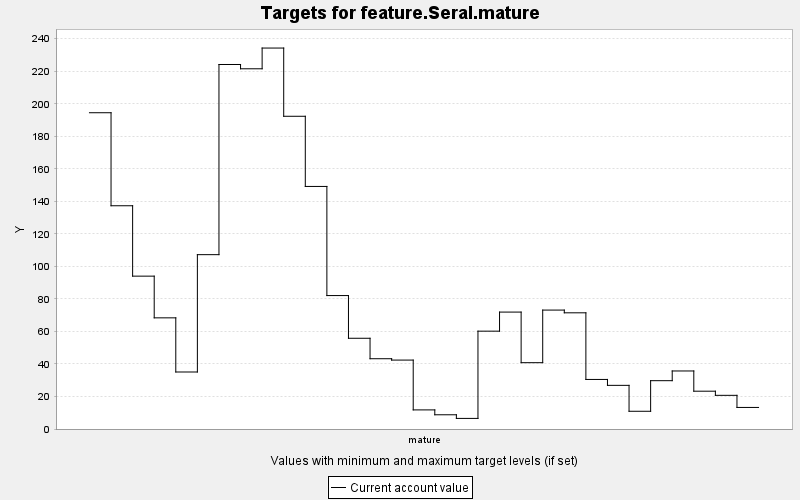

The data file committed next to this chart (first rows):
TARGET, PERIOD, YEAR, PERIODWIDTH, MINIMUM, MAXIMUM, MINWEIGHT, MAXWEIGHT, CURRENT, SUMMARY
feature.Seral.mature, 0, 0, 10.0, 0.0, 10000, 1.0, 1.0, 194.5, 0.0
feature.Seral.mature, 1, 10, 10.0, 0.0, 10000, 1.0, 1.0, 137.3, 0.0
feature.Seral.mature, 2, 20, 10.0, 0.0, 10000, 1.0, 1.0, 94, 0.0
feature.Seral.mature, 3, 30, 10.0, 0.0, 10000, 1.0, 1.0, 68.35, 0.0
feature.Seral.mature, 4, 40, 10.0, 0.0, 10000, 1.0, 1.0, 35.05, 0.0
feature.Seral.mature, 5, 50, 10.0, 0.0, 10000, 1.0, 1.0, 107.2, 0.0
feature.Seral.mature, 6, 60, 10.0, 0.0, 10000, 1.0, 1.0, 224.1, 0.0
feature.Seral.mature, 7, 70, 10.0, 0.0, 10000, 1.0, 1.0, 221.5, 0.0
feature.Seral.mature, 8, 80, 10.0, 0.0, 10000, 1.0, 1.0, 234.3, 0.0
feature.Seral.mature, 9, 90, 10.0, 0.0, 10000, 1.0, 1.0, 192.3, 0.0
feature.Seral.mature, 10, 100, 10.0, 0.0, 10000, 1.0, 1.0, 149.2, 0.0
feature.Seral.mature, 11, 110, 10.0, 0.0, 10000, 1.0, 1.0, 82.05, 0.0
feature.Seral.mature, 12, 120, 10.0, 0.0, 10000, 1.0, 1.0, 55.79, 0.0
feature.Seral.mature, 13, 130, 10.0, 0.0, 10000, 1.0, 1.0, 43.21, 0.0
feature.Seral.mature, 14, 140, 10.0, 0.0, 10000, 1.0, 1.0, 42.38, 0.0
feature.Seral.mature, 15, 150, 10.0, 0.0, 10000, 1.0, 1.0, 11.74, 0.0
feature.Seral.mature, 16, 160, 10.0, 0.0, 10000, 1.0, 1.0, 8.748, 0.0
feature.Seral.mature, 17, 170, 10.0, 0.0, 10000, 1.0, 1.0, 6.515, 0.0
feature.Seral.mature, 18, 180, 10.0, 0.0, 10000, 1.0, 1.0, 60.17, 0.0
feature.Seral.mature, 19, 190, 10.0, 0.0, 10000, 1.0, 1.0, 71.89, 0.0
feature.Seral.mature, 20, 200, 10.0, 0.0, 10000, 1.0, 1.0, 40.78, 0.0
feature.Seral.mature, 21, 210, 10.0, 0.0, 10000, 1.0, 1.0, 73.13, 0.0
feature.Seral.mature, 22, 220, 10.0, 0.0, 10000, 1.0, 1.0, 71.45, 0.0
feature.Seral.mature, 23, 230, 10.0, 0.0, 10000, 1.0, 1.0, 30.47, 0.0
feature.Seral.mature, 24, 240, 10.0, 0.0, 10000, 1.0, 1.0, 26.84, 0.0
feature.Seral.mature, 25, 250, 10.0, 0.0, 10000, 1.0, 1.0, 10.9, 0.0
feature.Seral.mature, 26, 260, 10.0, 0.0, 10000, 1.0, 1.0, 29.71, 0.0
feature.Seral.mature, 27, 270, 10.0, 0.0, 10000, 1.0, 1.0, 35.68, 0.0
feature.Seral.mature, 28, 280, 10.0, 0.0, 10000, 1.0, 1.0, 23.25, 0.0
feature.Seral.mature, 29, 290, 10.0, 0.0, 10000, 1.0, 1.0, 20.7, 0.0
feature.Seral.mature, 30, 300, 10.0, 0.0, 10000, 1.0, 1.0, 13.26, 0.0
